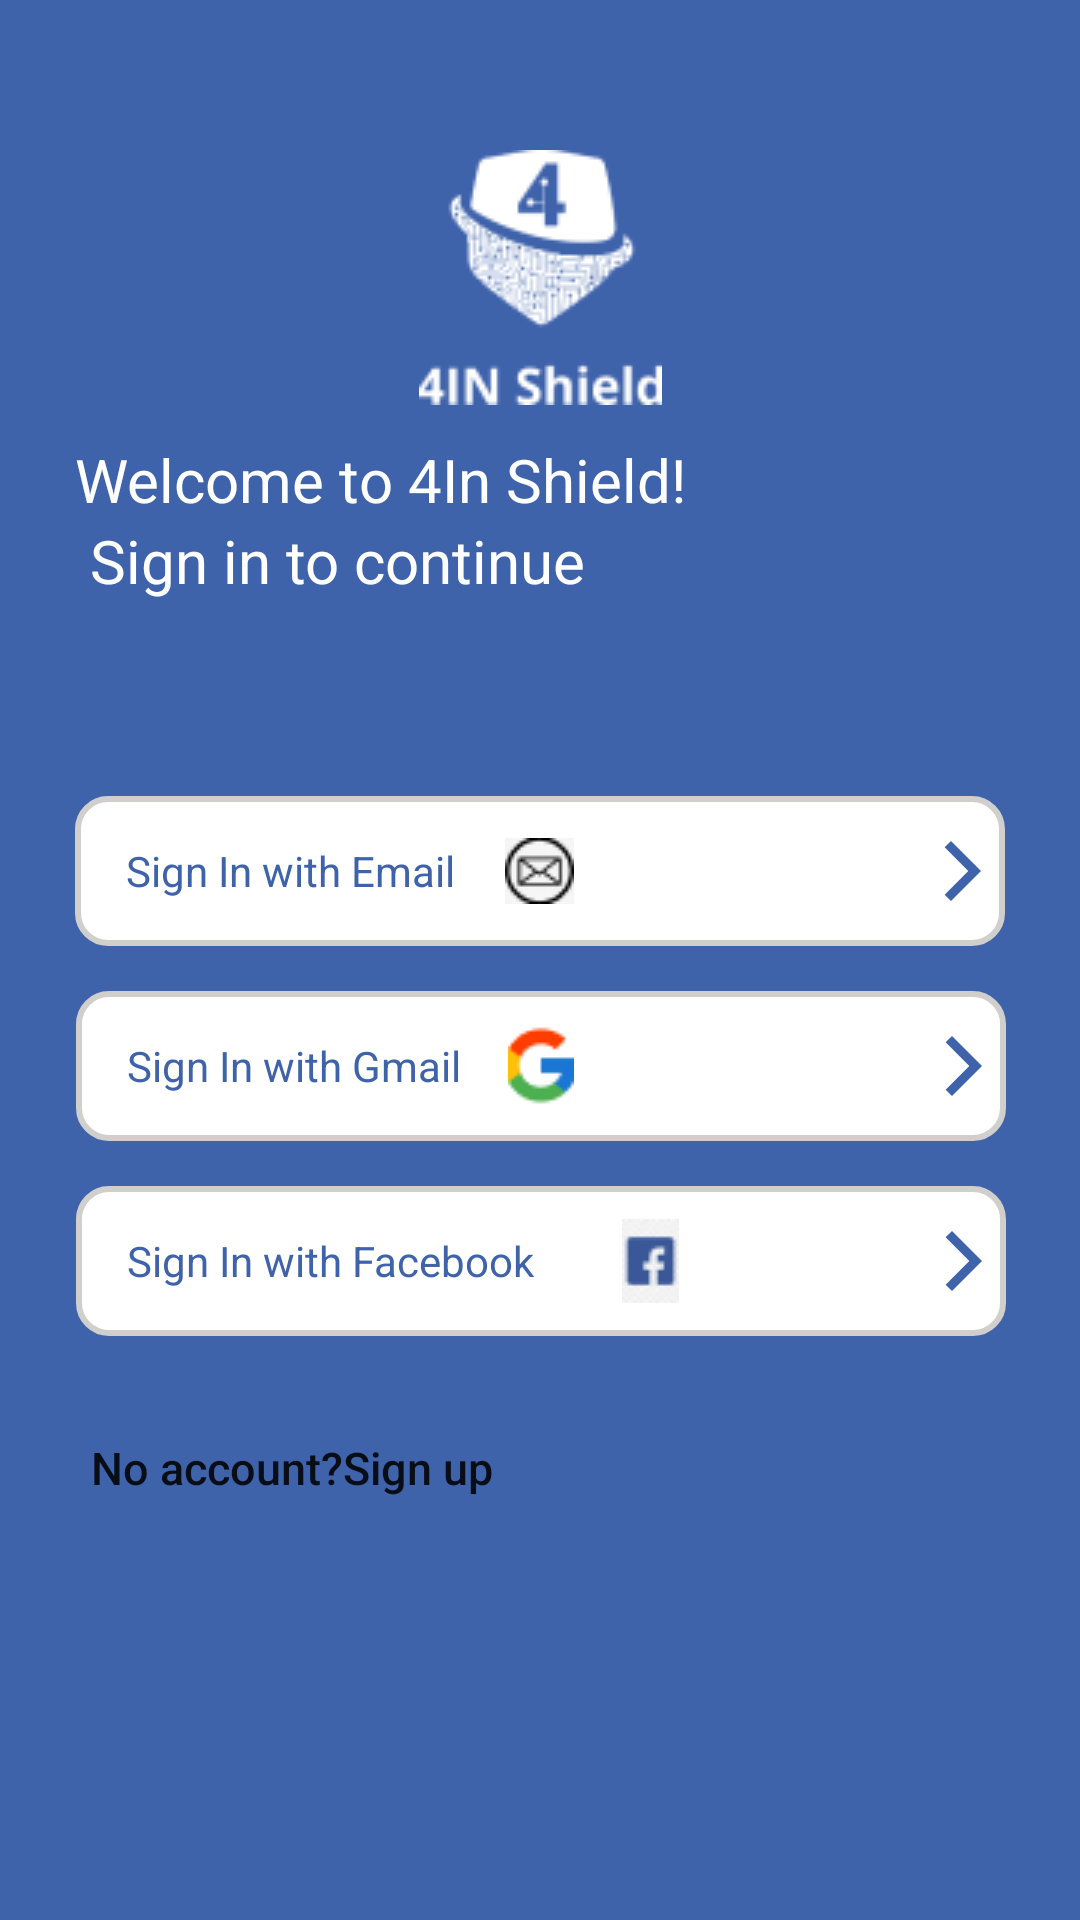

The Android layout XML behind this screen, and the referenced resources:
<!-- AndroidManifest.xml: application theme Theme.SDA0010 -->
<!-- res/layout/activity_main.xml -->
<?xml version="1.0" encoding="utf-8"?>
<androidx.constraintlayout.widget.ConstraintLayout xmlns:android="http://schemas.android.com/apk/res/android"
    xmlns:app="http://schemas.android.com/apk/res-auto"
    xmlns:tools="http://schemas.android.com/tools"
    android:layout_width="match_parent"
    android:layout_height="match_parent"
    android:background="@color/principal"
    tools:context=".MainActivity">

    <ImageView
        android:id="@+id/imageView"
        android:layout_width="wrap_content"
        android:layout_height="wrap_content"
        android:layout_marginTop="50dp"
        android:src="@drawable/microsoftteams"
        app:layout_constraintEnd_toEndOf="parent"
        app:layout_constraintStart_toStartOf="parent"
        app:layout_constraintTop_toTopOf="parent" />

    <LinearLayout
        android:id="@+id/linearLayout"
        android:layout_width="240dp"
        android:layout_height="89dp"
        android:layout_marginStart="25dp"
        android:layout_marginTop="20dp"
        android:orientation="vertical"
        app:layout_constraintBottom_toBottomOf="parent"
        app:layout_constraintStart_toStartOf="parent"
        app:layout_constraintTop_toTopOf="parent"
        app:layout_constraintVertical_bias="0.2">

        <TextView
            android:id="@+id/textView"
            android:layout_width="240dp"
            android:layout_height="wrap_content"
            android:layout_marginTop="20dp"
            android:text="@string/welcome"
            android:textColor="@color/white"
            android:textSize="20sp"
            app:layout_constraintEnd_toEndOf="parent"
            app:layout_constraintHorizontal_bias="0.200"
            app:layout_constraintStart_toStartOf="parent"
            app:layout_constraintTop_toBottomOf="@+id/imageView" />

        <TextView
            android:id="@+id/btnsignin"
            android:layout_width="240dp"
            android:layout_height="wrap_content"

            android:gravity="left|center_vertical"
            android:paddingLeft="5dp"
            android:text="Sign in to continue"
            android:textAllCaps="false"
            android:textColor="@color/white"
            android:textSize="20sp"
            app:layout_constraintHorizontal_bias="0.200" />
    </LinearLayout>

    <RelativeLayout
        android:id="@+id/linearLayout4"
        android:layout_width="310dp"
        android:layout_height="50dp"
        android:orientation="horizontal"
        android:layout_marginTop="50dp"
        android:background="@drawable/bg_border"
        app:layout_constraintEnd_toEndOf="parent"
        app:layout_constraintStart_toStartOf="parent"
        app:layout_constraintTop_toBottomOf="@+id/linearLayout">

        <TextView
            android:layout_width="wrap_content"
            android:layout_height="match_parent"
            android:gravity="center_vertical"
            android:paddingLeft="15dp"
            android:text="Sign In with Email"
            android:textColor="@color/principal" />

        <ImageView
            android:layout_width="wrap_content"
            android:layout_height="wrap_content"
            android:layout_gravity="center"
android:layout_centerInParent="true"
            android:layout_marginLeft="5sp"
            android:background="@drawable/iconmailpngtransparentbackgroundmaillogo" />

        <ImageView
            android:layout_width="wrap_content"
            android:layout_height="wrap_content"
           android:layout_centerVertical="true"
            android:layout_alignParentEnd="true"
            android:src="@drawable/ic_baseline_arrow_forward_ios_24" />

    </RelativeLayout>

    <RelativeLayout
        android:id="@+id/linearLayout5"
        android:layout_width="310dp"
        android:layout_height="50dp"
        android:layout_marginTop="15dp"
        android:background="@drawable/bg_border"
        android:orientation="horizontal"
        app:layout_constraintEnd_toEndOf="parent"
        app:layout_constraintHorizontal_bias="0.504"
        app:layout_constraintStart_toStartOf="parent"
        app:layout_constraintTop_toBottomOf="@+id/linearLayout4">

        <TextView
            android:layout_width="wrap_content"
            android:layout_height="match_parent"
            android:gravity="center_vertical"
            android:paddingLeft="15dp"
            android:text="Sign In with Gmail"
            android:textColor="@color/principal" />

        <ImageView
            android:layout_width="wrap_content"
            android:layout_height="wrap_content"
            android:layout_centerInParent="true"
            android:layout_gravity="center"
            android:layout_marginLeft="5sp"
            android:background="@drawable/googlelogo" />

        <ImageView
            android:layout_width="wrap_content"
            android:layout_height="wrap_content"
            android:layout_centerVertical="true"
            android:layout_alignParentEnd="true"
            android:src="@drawable/ic_baseline_arrow_forward_ios_24" />
    </RelativeLayout>

    <RelativeLayout
        android:id="@+id/relativeLayout"
        android:layout_width="310dp"
        android:layout_height="50dp"
        android:layout_marginTop="15dp"
        android:background="@drawable/bg_border"
        android:orientation="horizontal"
        app:layout_constraintEnd_toEndOf="parent"
        app:layout_constraintHorizontal_bias="0.504"
        app:layout_constraintStart_toStartOf="parent"
        app:layout_constraintTop_toBottomOf="@+id/linearLayout5">

        <TextView
            android:layout_width="wrap_content"
            android:layout_height="match_parent"
            android:gravity="center_vertical"
            android:paddingLeft="15dp"
            android:text="Sign In with Facebook"
            android:textColor="@color/principal" />

        <ImageView
            android:layout_width="wrap_content"
            android:layout_height="wrap_content"
            android:layout_centerVertical="true"
            android:layout_marginStart="180dp"
            android:background="@drawable/fblogo" />

        <ImageView
            android:layout_width="wrap_content"
            android:layout_height="wrap_content"
            android:layout_alignParentEnd="true"
            android:layout_centerVertical="true"
            android:src="@drawable/ic_baseline_arrow_forward_ios_24" />
    </RelativeLayout>

    <Button
        android:id="@+id/btnsignup"
        android:layout_width="240dp"
        android:layout_height="wrap_content"
        android:layout_marginTop="20dp"
        android:background="@android:color/transparent"
        android:gravity="left|center_vertical"
        android:paddingLeft="5dp"
        android:text="No account?Sign up"
        android:textAllCaps="false"
        android:textSize="15sp"

        app:layout_constraintEnd_toEndOf="@+id/relativeLayout"
        app:layout_constraintHorizontal_bias="0.0"
        app:layout_constraintStart_toStartOf="@+id/relativeLayout"
        app:layout_constraintTop_toBottomOf="@+id/relativeLayout" />
</androidx.constraintlayout.widget.ConstraintLayout>
<!-- resources referenced by this layout -->
<resources>
  <color name="principal">#3F63AB</color>
  <color name="white">#FFFFFFFF</color>
  <!-- drawable bg_border (drawable) -->
  <shape xmlns:android="http://schemas.android.com/apk/res/android">
      <stroke android:width="2dp" android:color="#D0CFCC" />
      <solid android:color="@color/white" />
      <corners android:radius="10dp" />
      <padding android:left="2dp" android:top="2dp" android:right="2dp" android:bottom="2dp" />
  </shape>
  <!-- drawable fblogo: png bitmap (drawable, 935 bytes) -->
  <!-- drawable googlelogo: png bitmap (drawable, 828 bytes) -->
  <!-- drawable ic_baseline_arrow_forward_ios_24 (drawable) -->
  <vector android:height="24dp" android:tint="#3F63AB"
      android:viewportHeight="24" android:viewportWidth="24"
      android:width="24dp" xmlns:android="http://schemas.android.com/apk/res/android">
      <path android:fillColor="@android:color/white" android:pathData="M5.88,4.12L13.76,12l-7.88,7.88L8,22l10,-10L8,2z"/>
  </vector>
  <!-- drawable iconmailpngtransparentbackgroundmaillogo: png bitmap (drawable, 1048 bytes) -->
  <!-- drawable microsoftteams: png bitmap (drawable, 4808 bytes) -->
  <string name="welcome">Welcome to 4In Shield!</string>
  <style name="Theme.SDA0010" parent="Theme.MaterialComponents.DayNight.DarkActionBar">
          
          <item name="colorPrimary">@color/purple_500</item>
          <item name="colorPrimaryVariant">@color/purple_700</item>
          <item name="colorOnPrimary">@color/white</item>
          
          <item name="colorSecondary">@color/teal_200</item>
          <item name="colorSecondaryVariant">@color/teal_700</item>
          <item name="colorOnSecondary">@color/black</item>
          
          <item name="android:statusBarColor" tools:targetApi="l">?attr/colorPrimaryVariant</item>
          
      </style>
  <color name="purple_500">#FF6200EE</color>
  <color name="purple_700">#FF3700B3</color>
  <color name="teal_200">#FF03DAC5</color>
  <color name="teal_700">#FF018786</color>
  <color name="black">#FF000000</color>
</resources>
